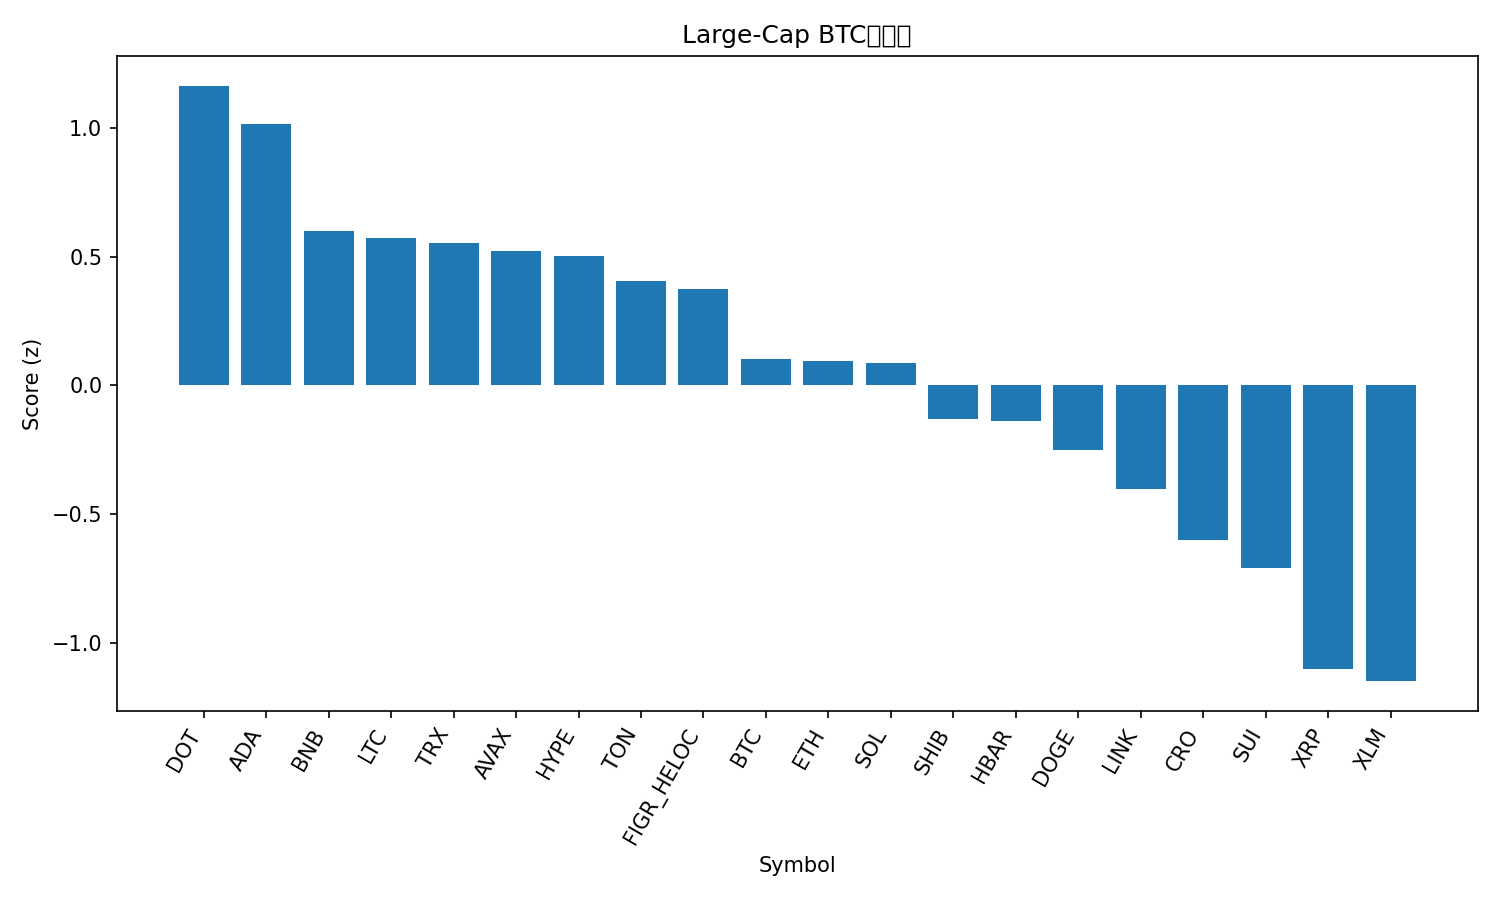

The file beside this chart, header and first rows:
rank, name, symbol, price_btc, price_usd, pct_1h_btc, pct_24h_btc, pct_7d_btc, market_cap_rank, market_cap_usd, volume_usd, score
1, Polkadot, DOT, 3.888e-05, 4.52, 0.4182, 0.1141, 6.72, 33, 6880109628, 643646447, 1.164
2, Cardano, ADA, 7.78e-06, 0.9052, 0.4402, -0.03497, 0.6092, 10, 33085549727, 2221273464, 1.017
3, BNB, BNB, 0.00852, 991, 0.1029, 0.5014, 8.153, 5, 137990728384, 2165904448, 0.5992
4, Litecoin, LTC, 0.0009995, 116.3, 0.1555, 1.05, -0.584, 26, 8869550113, 591149800, 0.5714
5, TRON, TRX, 2.99e-06, 0.3477, 0.1763, 0.8334, -1.426, 11, 32905552246, 922205968, 0.5523
6, Avalanche, AVAX, 0.0002935, 34.15, -0.3344, 3.472, 18.9, 17, 14426822094, 2068140567, 0.5217
7, Hyperliquid, HYPE, 0.0004847, 56.39, 0.3378, -1.4, -0.3663, 15, 15248214014, 516525137, 0.5009
8, Toncoin, TON, 2.697e-05, 3.14, 0.1748, 0.3528, -3.161, 30, 7983517972, 158436540, 0.4063
9, Figure Heloc, FIGR_HELOC, 8.91e-06, 1.036, 0.0, 1.867, -1.199, 20, 12953015994, 233378420, 0.3736
10, Bitcoin, BTC, 1.0, 116319, 0.0, 0.0, 0.0, 1, 2316834501132, 37044223602, 0.104
11, Ethereum, ETH, 0.03891, 4527, 0.03491, -0.2743, -1.034, 2, 546005310314, 27457116384, 0.09492
12, Solana, SOL, 0.002076, 241.5, 0.09808, -0.9885, -0.1612, 6, 131129108220, 8888573934, 0.08792
13, Shiba Inu, SHIB, 1.1207e-10, 1.304e-05, 0.1171, -1.823, -2.865, 31, 7681152264, 216184838, -0.1298
14, Hedera, HBAR, 2.07e-06, 0.2412, 0.05606, -1.519, -0.5586, 25, 10219136343, 266021940, -0.1392
15, Dogecoin, DOGE, 2.33e-06, 0.2714, 0.05419, -2.645, 3.008, 8, 40984014056, 3706115420, -0.2519
16, Chainlink, LINK, 0.0002051, 23.86, -0.1178, -0.5751, -3.132, 13, 16178866704, 1154574873, -0.4038
17, Cronos, CRO, 2e-06, 0.2331, 0.06093, -2.653, -9.603, 28, 8122465672, 47777521, -0.5995
18, Sui, SUI, 3.213e-05, 3.74, -0.1282, -2.862, 2.363, 19, 13344665305, 2001866068, -0.7116
19, XRP, XRP, 2.606e-05, 3.03, -0.3621, -1.727, -1.548, 3, 181266333521, 5354158190, -1.1
20, Stellar, XLM, 3.34e-06, 0.389, -0.3836, -1.594, -2.065, 21, 12396870836, 262175308, -1.149
21, Bitcoin Cash, BCH, 0.005206, 605.7, -0.3137, -5.053, 1.36, 22, 12072752502, 595417423, -1.568
